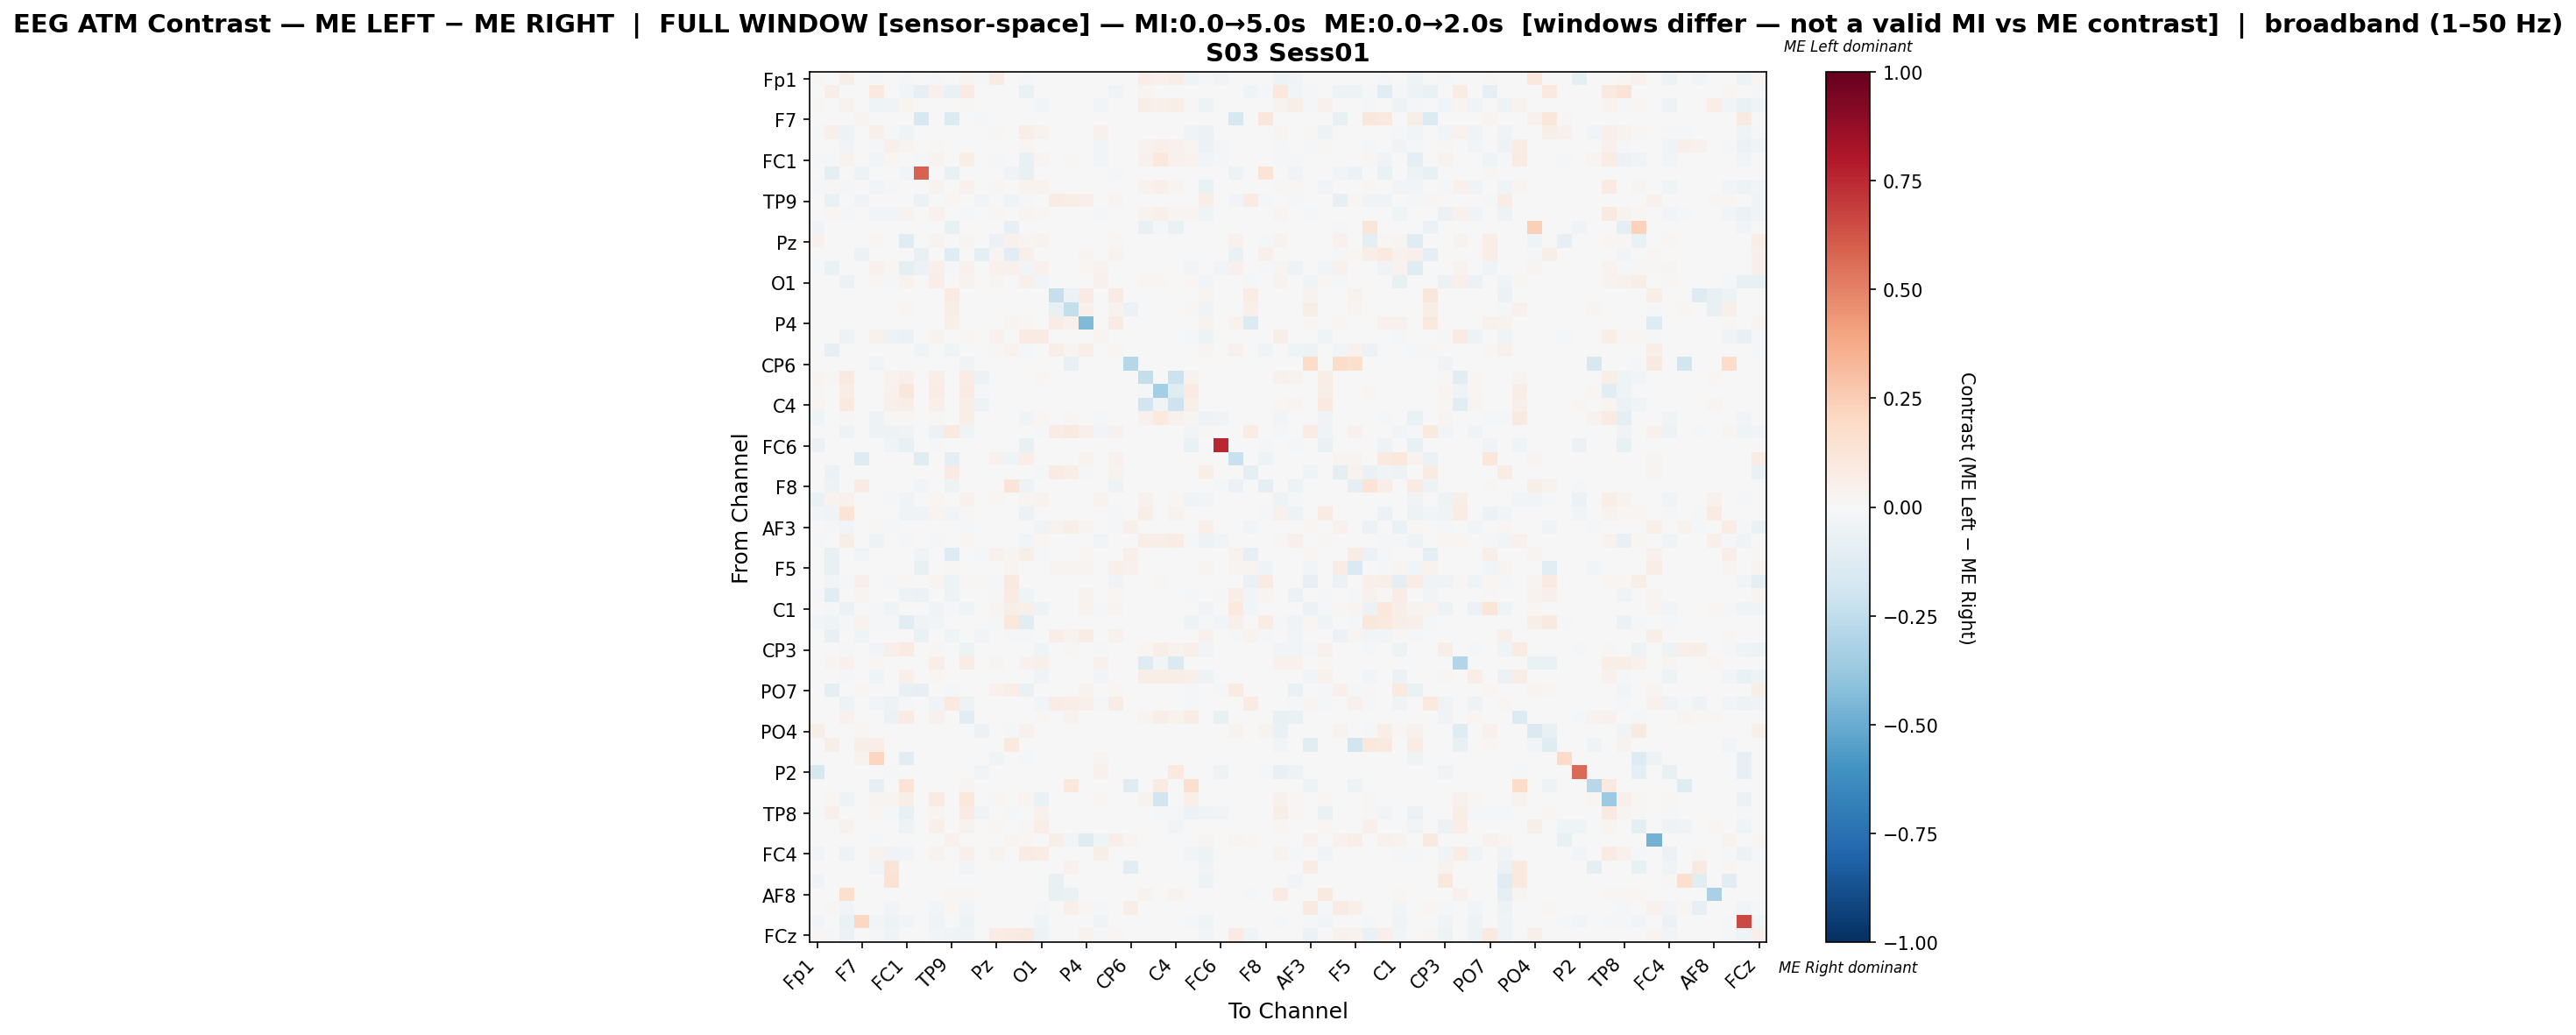

Source data for this figure (header and first rows):
, Fp1, Fz, F3, F7, FT9, FC5, FC1, C3, T7, TP9, CP5, CP1, Pz, P3, P7, O1, Oz, O2, P4, P8, TP10, CP6, CP2
Fp1, 0.01182, 0.0, 0.05598, 0.0, -0.01214, 0.0, -0.0098, 0.0, -0.02115, 0.0, 0.0246, -0.0163, 0.08312, 0.0, -0.01563, 0.0, 0.0, 0.0, 0.0, 0.0, 0.0, 0.0, 0.06785
Fz, 0.0, 0.06246, 0.001754, 0.0, 0.09737, 0.0, -0.02976, -0.08067, 0.04474, -0.06843, 0.08509, 0.0, 0.0, 0.0, -0.06898, 0.0, 0.0, 0.0, 0.0, 0.0, -0.03394, 0.0, 0.02895
F3, 0.01349, 0.0008428, 0.03681, 0.0, -0.04027, -0.03354, 0.02611, 0.0, 0.002918, 0.0, 0.01008, 0.0, 0.0, 0.0, 0.0, -0.03101, 0.0, 0.0, 0.0, -0.02425, 0.0, 0.0, 0.06174
F7, 0.0, 0.0, 0.0, 0.02353, 0.0, 0.0, 0.0, -0.157, 0.0, -0.1352, 0.0, -0.008167, 0.0, -0.004339, 0.0, 0.0, 0.0, 0.0, 0.0, 0.0, 0.0, 0.0, 0.0
FT9, -0.008673, 0.04884, -0.05072, 0.0, 0.04741, -0.01246, -0.04126, 0.0, 0.005861, 0.0, -0.003918, 0.0, 0.01254, 0.0, 0.069, 0.03431, 0.0, 0.0, 0.0, 0.04012, 0.0, -0.006307, 0.0
FC5, 0.0, 0.0, -0.02484, 0.0, -0.01607, 0.05251, 0.02583, 0.0, 0.0146, 0.0, -0.002917, 0.0, 0.0, 0.0, 0.02281, -0.006012, 0.0, 0.0, 0.0, -0.02626, 0.0, 0.0, 0.03669
FC1, -0.01497, -0.01991, 0.03842, 0.0, -0.03073, 0.01805, -0.003385, -0.01681, 0.03432, 0.0, 0.06631, 0.0, -0.01334, 0.0, -0.07248, 0.02793, 0.0, 0.008275, 0.0, -0.02957, 0.0, 0.0, 0.04215
C3, 0.0, -0.09023, 0.0, -0.05401, 0.0, 0.0, -0.02841, 0.5912, 0.0, -0.0715, 0.0, 0.0, 0.0, -0.03185, -0.07243, 0.0, 0.0, 0.0, 0.0, 0.0, -0.02061, 0.0, 0.0
T7, -0.0145, 0.009529, -0.01464, 0.0, -0.02954, -0.02136, 0.00412, 0.0, 0.03323, 0.0, 0.04524, 0.0, 0.01456, 0.0, 0.03211, 0.03489, 0.0, 0.0, 0.0, -0.002006, 0.0, 0.0, 0.03326
TP9, 0.0, -0.06503, 0.0, -0.03839, 0.0, 0.0, 0.0, -0.06007, 0.0, 0.01801, 0.0, -0.02821, 0.0, -0.03974, -0.02142, -0.003134, 0.07615, 0.05808, 0.04846, 0.0, 0.02672, 0.0, 0.0
CP5, 0.004541, 0.01665, -0.008008, 0.0, -0.03065, -0.02745, 0.03675, 0.0, 0.04316, 0.0, -0.01081, 0.0, 0.009418, 0.0, 0.0254, 0.01535, 0.0, 0.0, 0.0, -0.008405, 0.0, -0.006198, 0.03835
CP1, -0.03333, 0.0, 0.0, -0.004762, 0.0, 0.0, 0.0, 0.0, 0.0, -0.07211, 0.0, -0.003555, 0.0, -0.08299, 0.0, 0.0, 0.0, 0.0, 0.0, 0.0, 0.0, 0.0, -0.07483
Pz, 0.04333, 0.0, 0.0, 0.0, 0.01274, 0.0, -0.1243, 0.0, 0.03441, 0.0, 0.02464, 0.0, -0.05806, 0.04248, 0.02455, 0.03441, 0.0, 0.0, -0.007207, 0.001977, 0.0102, 0.0, 0.0
P3, 0.000298, 0.0, 0.0, -0.05787, 0.0, 0.0, 0.0, -0.07418, 0.0, -0.1182, 0.0, -0.09347, 0.03039, -0.1056, 0.05006, 0.0, 0.0, 0.0, 0.02384, 0.0, 0.03308, 0.0, 0.0
P7, -0.0195, -0.0648, 0.0, 0.0, 0.04179, 0.01902, -0.1002, -0.06057, 0.04911, -0.02142, 0.04045, 0.0, 0.04513, 0.04447, -0.02932, 0.04099, 0.0, 0.0, 0.0158, 0.03724, 0.006654, 0.0, 0.0
O1, 0.0, 0.0, -0.05921, 0.0, 0.02005, -0.02215, 0.03419, 0.0, 0.06704, -0.005106, 0.03863, 0.0, 0.02518, 0.0, 0.04818, -0.02643, 0.0, 0.0, 0.0, 0.04553, 0.0, 0.0, 0.01741
Oz, 0.0, 0.0, 0.0, 0.0, 0.0, 0.0, 0.0, 0.0, 0.0, 0.08496, 0.0, 0.0, 0.0, 0.0, 0.0, 0.0, -0.2325, -0.05618, 0.08156, 0.0, 0.08114, 0.0, 0.0
O2, 0.0, 0.0, 0.0, 0.0, 0.0, 0.0, 0.01135, 0.0, 0.0, 0.06242, 0.0, 0.0, 0.0, 0.0, 0.0, 0.0, -0.07752, -0.2411, 0.04824, 0.0, 0.03405, -0.05985, 0.0
P4, 0.0, 0.0, 0.0, 0.0, 0.0, 0.0, 0.0, 0.0, 0.0, 0.04757, 0.0, 0.0, -0.007299, 0.03096, 0.02303, 0.0, 0.07173, 0.04417, -0.4379, 0.0, 0.07814, 0.0, 0.0
P8, 0.0, 0.0, -0.04776, 0.0, 0.04445, -0.04776, -0.06188, 0.0, 0.03701, 0.0, 0.01467, 0.0, 0.03975, 0.0, 0.08076, 0.08383, 0.0, 0.0, 0.0, 0.02659, 0.0, 0.0, 0.0
TP10, 0.0, -0.08213, 0.0, 0.0, 0.0, 0.0, 0.0, -0.04402, 0.0, -0.04115, 0.0, 0.0, 0.008877, 0.03858, -0.01261, 0.0, 0.06384, 0.028, 0.06931, 0.0, 0.01411, 0.0, 0.0
CP6, 0.0, 0.0, 0.0, 0.0, -0.03066, 0.0, 0.0, 0.0, 0.0, 0.0, -0.03184, 0.0, 0.0, 0.0, 0.0, 0.0, 0.0, -0.07547, 0.0, 0.0, 0.0, -0.2847, 0.0
CP2, 0.02372, 0.01064, 0.08908, 0.0, 0.0, 0.03436, 0.05017, 0.0, 0.05746, 0.0, 0.07054, -0.06074, 0.0, 0.0, 0.0, 0.01703, 0.0, 0.0, 0.0, 0.0, 0.0, 0.0, -0.2409
Cz, 0.01361, 0.0, 0.06694, 0.0, 0.0, 0.04381, 0.111, 0.0, 0.07293, 0.0, 0.08299, -0.02102, 0.0, 0.0, 0.0, 0.004319, 0.0, 0.0, 0.0, 0.0, 0.0, 0.0, -0.0176
C4, 0.02831, 0.0, 0.09674, 0.0, 0.0, 0.04694, 0.06557, 0.0, 0.0498, 0.0, 0.05804, -0.05135, 0.0, 0.0, 0.0, 0.004183, 0.0, 0.0, 0.0, 0.0, 0.0, 0.0, -0.1823
T8, -0.04329, 0.0, 0.01329, 0.0, -0.04993, 0.01327, 0.01735, 0.0, 0.01457, 0.0, 0.05636, 0.0, 0.0, 0.0, -0.03828, 0.02131, 0.0, 0.01272, 0.0, -0.01931, 0.0, 0.0, 0.03944
FT10, -0.006001, 0.0, -0.05272, 0.0, -0.04801, -0.05294, -0.03258, 0.0, -0.05894, 0.09578, -0.04158, 0.0, 0.0, 0.0, 0.0, -0.01736, 0.07053, 0.08771, 0.05411, -0.02465, 0.04004, 0.0, 0.0
FC6, -0.05574, 0.0, 0.0, 0.0, 0.0, -0.0418, -0.07299, 0.0, -0.008626, 0.0, 0.0, 0.0, 0.0, 0.0, -0.07299, 0.0, 0.0, 0.0, 0.0, 0.0, 0.0, 0.0, 0.0
FC2, 0.0004039, 0.0, 0.0, -0.1282, 0.0, 0.0, 0.0, -0.1246, 0.0, -0.08858, 0.0, 0.0, 0.0412, -0.04583, 0.06785, 0.0, 0.0, 0.0, 0.03433, 0.0, 0.04685, 0.0, 0.0
F4, 0.0, -0.06178, -0.006435, 0.0, 0.0, 0.0, 0.0, -0.000429, 0.0, 0.08419, 0.0, 0.0, 0.0, 0.0, 0.0, -0.01673, 0.08112, 0.05801, -0.01179, 0.0, 0.03531, 0.0, 0.0
F8, 0.0, -0.04855, 0.0, 0.08152, 0.0, 0.0, 0.0, -0.02536, 0.0, -0.04855, 0.0, 0.0, -0.004699, 0.1251, -0.04855, 0.0, 0.0, 0.0, 0.0, 0.0, -0.04855, 0.0, 0.0
Fp2, -0.06525, 0.03738, 0.04511, 0.0, 0.000437, -0.01864, -0.03462, 0.0, 0.0222, 0.0, 0.04319, 0.0, 0.02183, 0.0, 0.02474, 0.0314, -0.0004439, 0.0, 0.0, 0.0314, 0.0, 0.0, 0.04067
AF7, -0.0294, -0.03903, 0.1384, 0.0, 0.0, -0.005401, -0.0354, -0.0351, 0.02847, -0.0243, 0.01516, 0.0, 0.0, 0.0, -0.06181, 0.0, -0.0003, 0.0, 0.0, 0.0, -0.0198, 0.0, 0.06235
AF3, 0.0, -0.01557, -0.02836, 0.0, 0.009497, -0.01279, 0.0, 0.0, -0.001668, -0.006687, -0.01835, 0.0, 0.0, 0.001979, 0.0, -0.03503, 0.03205, 0.0558, 0.02374, 0.0, -0.0194, 0.05342, 0.0
AFz, -0.02205, 0.0, 0.06062, 0.0, -0.05102, -0.005465, -0.01049, 0.0, -0.01293, 0.0, 0.01887, 0.0, 0.0, 0.0, -0.02881, 0.01594, 0.0, 0.0, 0.0, -0.0267, 0.0, 0.0, 0.06431
F1, 0.002588, -0.07293, 0.0, -0.03062, 0.0, 0.0, 0.0, -0.03666, 0.0, -0.1293, 0.0, -0.009267, 0.03993, 0.02359, 0.06204, -0.008461, 0.0, 0.0, 0.0207, 0.0, -0.00289, 0.04991, 0.0
F5, 0.0, -0.07365, 0.0, -0.002455, 0.0, 0.0, -0.007365, -0.0761, 0.0, 0.01404, 0.0, 0.0, 0.003404, 0.02803, -0.005934, 0.0, 0.02958, 0.02958, 0.02891, 0.0, 0.04959, 0.04593, 0.0
FT7, 0.0, -0.02776, -0.01755, 0.0474, 0.0, -0.01864, 0.01471, 0.0, 0.02583, -0.05234, 0.009396, 0.01144, -0.02022, 0.0895, 0.0, 0.003995, 0.0, 0.0, 0.0, 0.0, -0.0337, 0.0, 0.0
FC3, -0.01342, -0.1045, 0.0, 0.026, 0.0, 0.0, -0.04882, -0.06023, 0.0, -0.05155, 0.0, 0.0, 0.01528, 0.08577, -0.04097, 0.0, 0.002144, 0.0, 0.03136, 0.0, 0.01654, 0.0, 0.0
C1, 0.0, -0.01565, -0.05579, 0.0, -0.01868, -0.04166, -0.0005049, 0.0, -0.03156, -0.008914, -0.04671, 0.0, 0.02745, 0.05706, 0.04948, -0.04999, 0.001806, 0.0, 0.03684, -0.01288, 0.02946, 0.0, 0.0
C5, -0.02931, -0.04095, -0.01208, 0.03808, -0.02059, -0.01231, -0.1137, -0.03737, -0.0264, -0.00716, -0.0004475, 0.0, -0.01544, 0.1042, -0.1018, 0.0, 0.0, 0.0, 0.0, -0.004475, -0.003804, 0.0, 0.0
TP7, 0.0, -0.07084, 0.0, -0.04307, 0.0, 0.0, -0.0008501, -0.06687, 0.0, -0.04023, 0.0, -0.02635, 0.0, -0.02305, -0.008855, 0.0, 0.06826, 0.03709, 0.07175, 0.0, 0.04174, 0.0, 0.0
CP3, -0.007525, 0.0, -0.02335, 0.0, -0.02741, 0.05291, 0.08128, 0.0, 0.01431, 0.0, -0.04961, 0.0, 0.0, 0.0, 0.0, -0.04139, 0.0, 0.009852, 0.0, -0.01075, 0.0, -0.007256, 0.02155
P1, 0.0, 0.0253, 0.03932, 0.0, 0.02316, 0.0, 0.0, 0.0, 0.06949, 0.0, 0.07559, 0.0, 0.02469, 0.0, 0.04145, 0.05212, 0.0, 0.0, 0.0, 0.0445, 0.0, 0.0, -0.1304
P5, 0.0, 0.0, -0.01203, 0.0, -0.03942, 0.007366, 0.04856, 0.0, 0.01747, 0.0, 0.001429, 0.0, 0.0, 0.0, 0.0, -0.03279, 0.0, 0.0, 0.0, -0.02906, 0.0, 0.0, 0.05583
PO7, -0.003507, -0.09535, 0.0, 0.009737, 0.0, 0.0, -0.0724, -0.08416, 0.0, -0.01873, 0.0, 0.0, 0.04553, 0.06271, -0.06413, 0.0, 0.002864, 0.0, 0.03408, 0.0, 0.02162, 0.0, 0.0
PO3, 0.0, 0.0, -0.04773, 0.0, -0.02791, -0.0473, -0.01257, 0.0, -0.03878, 0.1013, -0.04773, 0.0, 0.0, 0.0, 0.0, -0.02557, 0.07098, 0.06274, 0.05333, -0.02301, 0.07147, 0.0, 0.0
POz, 0.0, 0.0, 0.04299, 0.0, 0.0, -0.05926, 0.08352, 0.0, 0.04272, 0.0, -0.1121, 0.0, 0.0, 0.0, 0.0, 0.01068, 0.0, 0.03176, 0.0, 0.0, 0.0, 0.0, 0.02574
PO4, 0.05924, 0.0, 0.0, 0.02116, 0.0, 0.0, 0.0, 0.0, 0.0, 0.0, 0.0, -0.06113, -0.0006368, -0.01475, 0.04419, 0.0, 0.0, 0.0, 0.0, 0.0, 0.0, 0.0, 0.0
PO8, 0.0, 0.05506, 0.0, 0.05703, 0.06735, 0.0, 0.0, 0.0, 0.0, 0.0, 0.00295, 0.0, 0.0, 0.09931, 0.0, 0.0, 0.0, 0.0, 0.0, 0.0, 0.0, 0.0, 0.0
P6, 0.0, 0.0, 0.0, 0.0352, 0.2112, 0.0, -0.1046, 0.0, 0.0, 0.0, 0.0, 0.0, -0.04108, 0.0, -0.009337, 0.0, 0.0, 0.0, 0.0, 0.02878, 0.0, 0.0, 0.0
P2, -0.164, 0.0, 0.0, 0.0, 0.0, -0.01051, 0.0, 0.0, 0.0, 0.0, -0.006421, -0.02977, 0.0, 0.0, 0.0, 0.0, 0.0, 0.0, 0.0, 0.03909, 0.0, 0.0, 0.0
CPz, 0.0, 0.0, 0.0, -0.007233, -0.08318, 0.0, 0.126, 0.0, 0.00274, 0.0, 0.02625, 0.0, 0.0, 0.0, 0.0, 0.0, 0.0, 0.1027, 0.0, 0.0, 0.0, -0.123, 0.0
CP4, 0.0007561, 0.01947, -0.05282, 0.0, 0.02382, 0.02476, 0.05558, 0.0, 0.08488, 0.0, 0.1034, 0.0, 0.008318, 0.0, 0.02495, -0.06698, 0.0, 0.0, 0.0, 0.01796, 0.0, 0.0, 0.03667
TP8, -0.009387, 0.04808, -0.0006704, 0.0, 0.01849, -0.02022, -0.07348, 0.0, 0.02978, 0.0, 0.08031, -0.03315, 0.006993, -0.007881, -0.001761, 0.04362, 0.0, 0.0, 0.0, 0.007518, 0.0, 0.0, 0.006597
C6, -0.006045, 0.0, 0.03636, 0.0, 0.005825, -0.004308, -0.05012, 0.0, 0.05032, 0.0, 0.03725, -0.003683, 0.02033, 0.0, 0.01373, 0.06688, 0.0, 0.0, 0.0, 0.0005524, 0.0, -0.006154, 0.0005375
C2, 0.0, 0.0, 0.0, 0.0, -0.01344, 0.0, 0.0, 0.0, 0.0, 0.03911, 0.0, 0.0, 0.0, 0.02531, 0.01725, 0.0, 0.06173, -0.0254, -0.1173, -0.04301, 0.06633, 0.02569, 0.0
FC4, -0.02896, 0.0, -0.04688, 0.0, 0.03254, -0.03383, -0.02938, 0.0, 0.03362, 0.0, 0.04779, 0.0, 0.0336, 0.0, 0.08488, 0.07238, 0.0, 0.0, 0.0, 0.05473, 0.0, 0.0, 0.0
FT8, 0.0, 0.0, 0.0, 0.0, -0.02396, 0.1306, 0.0, 0.0, 0.0, 0.0, -0.0303, 0.0, 0.0, 0.0, 0.0, 0.0, 0.0, 0.04211, 0.0, 0.0, 0.0, -0.1092, 0.0
F6, -0.037, 0.0, 0.0, 0.0, 0.0, 0.1438, 0.0, 0.0, 0.0, 0.0, 0.0, 0.0, 0.0, 0.0, 0.0, 0.0, -0.0765, 0.005007, 0.0, 0.0, 0.0, 0.0, 0.0
... 4 more rows
